The GitHub repository NamanGandhi2005/Ultra-fruit-analyser contains a labelled image folder "augmented_dataset" with 21 categories: apple stage 1, apple stage 2, apple stage 3, banana stage 1, banana stage 2, banana stage 3, banana stage 4, banana stage 5, banana stage 6, banana stage 7, banana stage 8, banana stage 9, mango stage 1, mango stage 2, mango stage 3, mango stage 4, orange stage 1, orange stage 2, orange stage 3, orange stage 4, orange stage 5. Examples follow, each with its label.

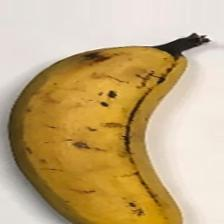
Label: banana stage 6

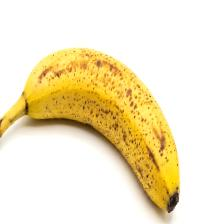
Label: banana stage 7

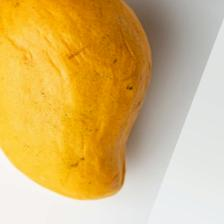
Label: mango stage 3

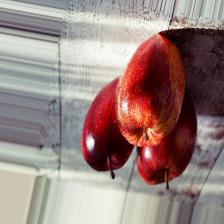
Label: apple stage 2

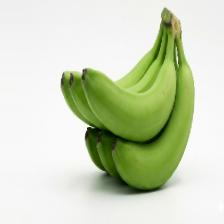
Label: banana stage 2

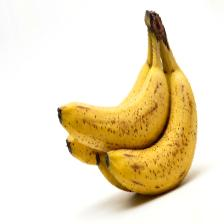
Label: banana stage 5
